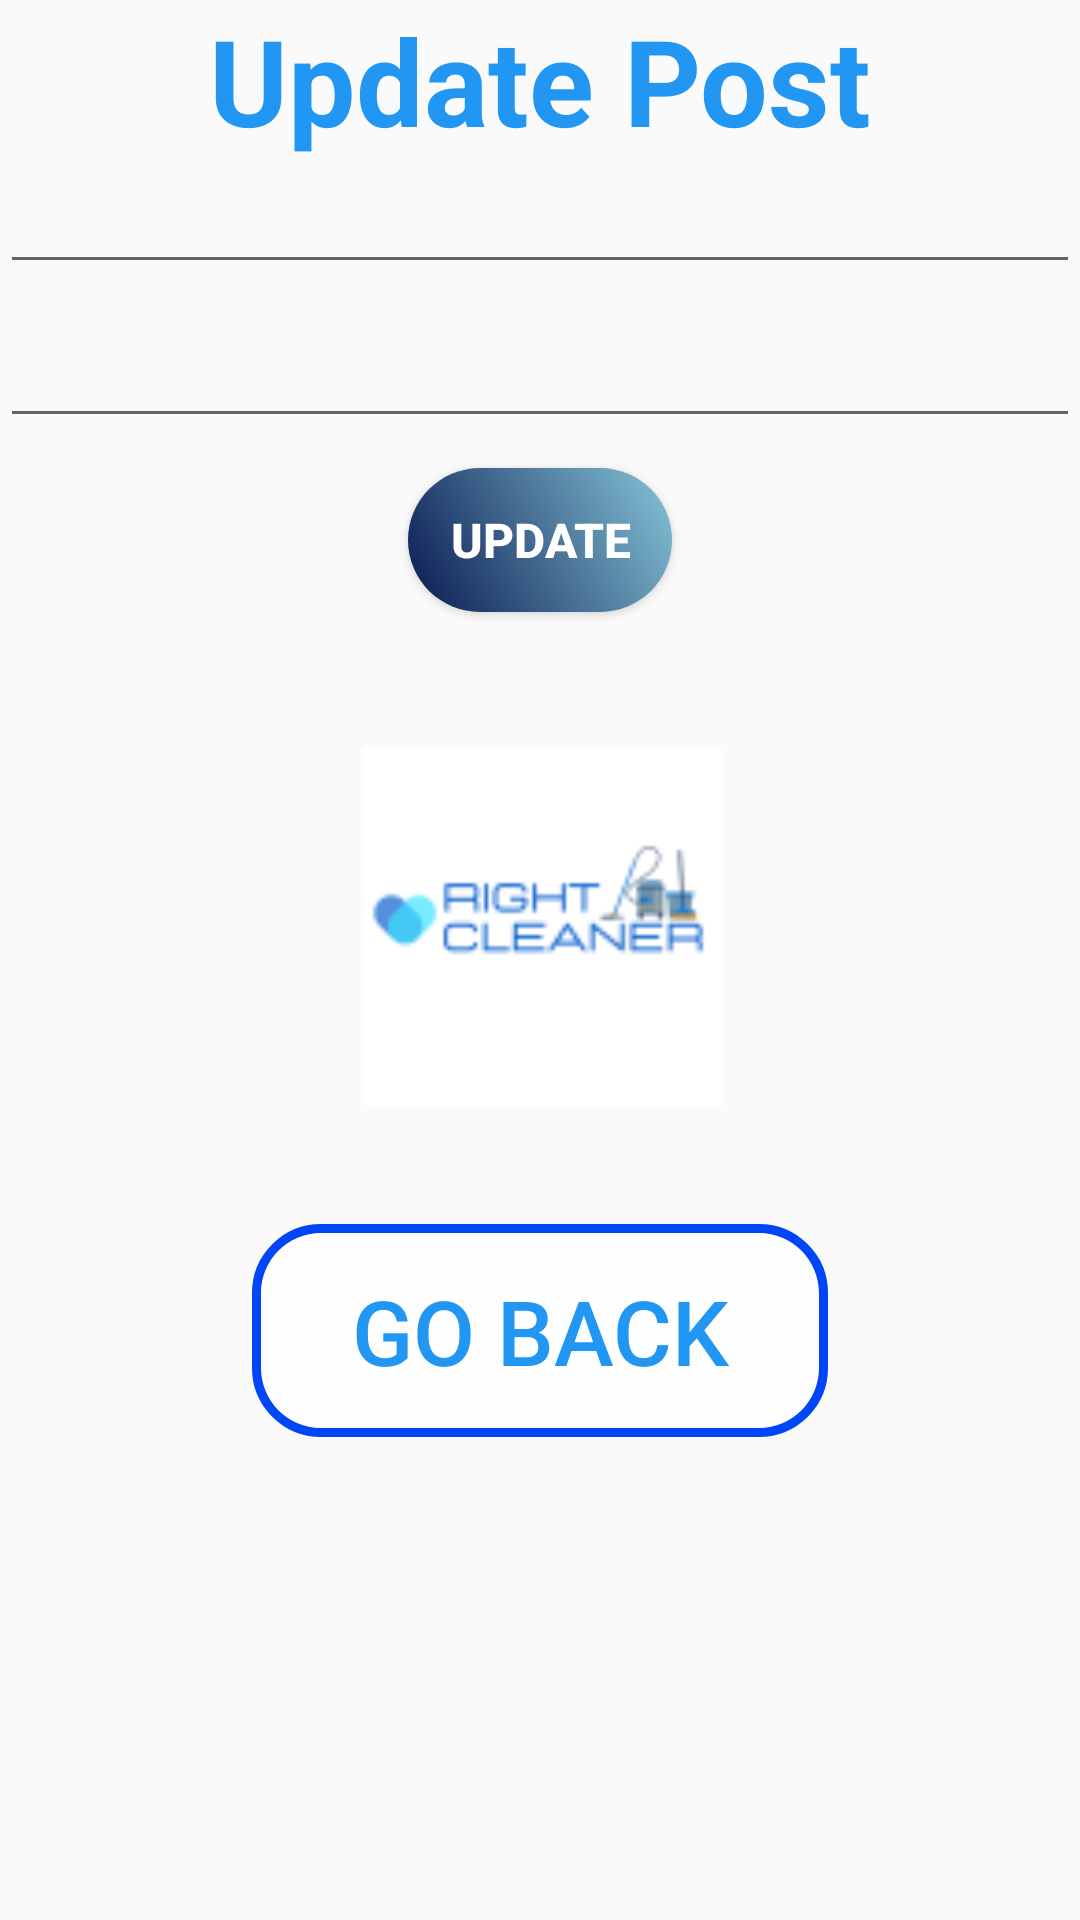

Layout XML and referenced resources for this Android screen:
<!-- AndroidManifest.xml: application theme Theme.AppCompat.Light.NoActionBar -->
<!-- res/layout/activity_updatedata.xml -->
<?xml version="1.0" encoding="utf-8"?>
<androidx.appcompat.widget.LinearLayoutCompat xmlns:android="http://schemas.android.com/apk/res/android"
    xmlns:app="http://schemas.android.com/apk/res-auto"
    xmlns:tools="http://schemas.android.com/tools"
    android:layout_width="match_parent"
    android:layout_height="match_parent"
    android:orientation="vertical"
    android:layout_marginTop="100dp"
    tools:context=".updatedata">
    <TextView
        android:id="@+id/textView13"
        android:layout_width="match_parent"
        android:layout_height="wrap_content"
        android:text="Update Post"
        android:textAlignment="center"
        android:textColor="#2196F3"
        android:textSize="40sp"
        android:textStyle="bold" />
    <EditText
        android:layout_width="match_parent"
        android:layout_height="wrap_content"
        android:id="@+id/editfname"/>

    <EditText
        android:layout_width="match_parent"
        android:layout_height="wrap_content"
        android:layout_marginTop="10dp"
        android:id="@+id/editlname"/>

    <Button
        android:layout_width="wrap_content"
        android:layout_height="wrap_content"
        android:background="@drawable/button_background"
        android:textColor="#FFFFFF"
        android:textSize="16sp"
        android:textStyle="bold"
        android:id="@+id/btn"
        android:layout_gravity="center_horizontal"
        android:layout_marginTop="10dp"
        android:text="Update"/>

    <ImageView
        android:id="@+id/imageView2"
        android:layout_width="match_parent"
        android:layout_height="200dp"

        android:layout_marginTop="4dp"
        app:layout_constraintBottom_toBottomOf="parent"
        app:layout_constraintEnd_toEndOf="@+id/usernameLogin"
        app:layout_constraintStart_toStartOf="@+id/usernameLogin"
        app:layout_constraintTop_toBottomOf="@+id/textView"
        app:srcCompat="@mipmap/ic_launcher_foreground" />
    <Button
        android:id="@+id/b155"
        android:layout_width="wrap_content"
        android:layout_height="wrap_content"
        android:text="Go Back"
        android:textAlignment="center"
        android:layout_gravity="center_horizontal"
        android:background="@drawable/victore_button"

        android:textColor="#2196F3"
        android:textSize="30sp"
        />
</androidx.appcompat.widget.LinearLayoutCompat>
<!-- resources referenced by this layout -->
<resources>
  <!-- drawable button_background (drawable) -->
  <?xml version="1.0" encoding="utf-8"?>
  <shape xmlns:android="http://schemas.android.com/apk/res/android"
      android:shape="rectangle">
      <corners android:radius="40dp" />
      <gradient
          android:angle="45"
          android:endColor="#86C5D8"
          android:startColor="#081950" />
  
  </shape>
  <!-- drawable victore_button (drawable) -->
  <vector
      xmlns:android="http://schemas.android.com/apk/res/android"
      android:width="192dp"
      android:height="71dp"
      android:viewportWidth="192"
      android:viewportHeight="71"
      >
  
      <group>
  
          <clip-path
              android:pathData="M23 3H169C180.046 3 189 11.9543 189 23V48C189 59.0457 180.046 68 169 68H23C11.9543 68 3 59.0457 3 48V23C3 11.9543 11.9543 3 23 3Z"
              />
  
          <path
              android:pathData="M3 3V68H189V3"
              android:fillColor="#FFFEFE"
              />
  
      </group>
  
      <group>
  
          <clip-path
              android:pathData="M0 0V71H192V0M23 3H169C180.046 3 189 11.9543 189 23V48C189 59.0457 180.046 68 169 68H23C11.9543 68 3 59.0457 3 48V23C3 11.9543 11.9543 3 23 3Z"
              />
  
          <path
              android:pathData="M23 3H169C180.046 3 189 11.9543 189 23V48C189 59.0457 180.046 68 169 68H23C11.9543 68 3 59.0457 3 48V23C3 11.9543 11.9543 3 23 3Z"
              android:strokeWidth="6"
              android:strokeColor="#0046F9"
            android:strokeLineJoin="round"
  
              />
  
      </group>
  
  </vector>
  <!-- mipmap ic_launcher_foreground: png bitmap (mipmap-hdpi, 3388 bytes) -->
</resources>
